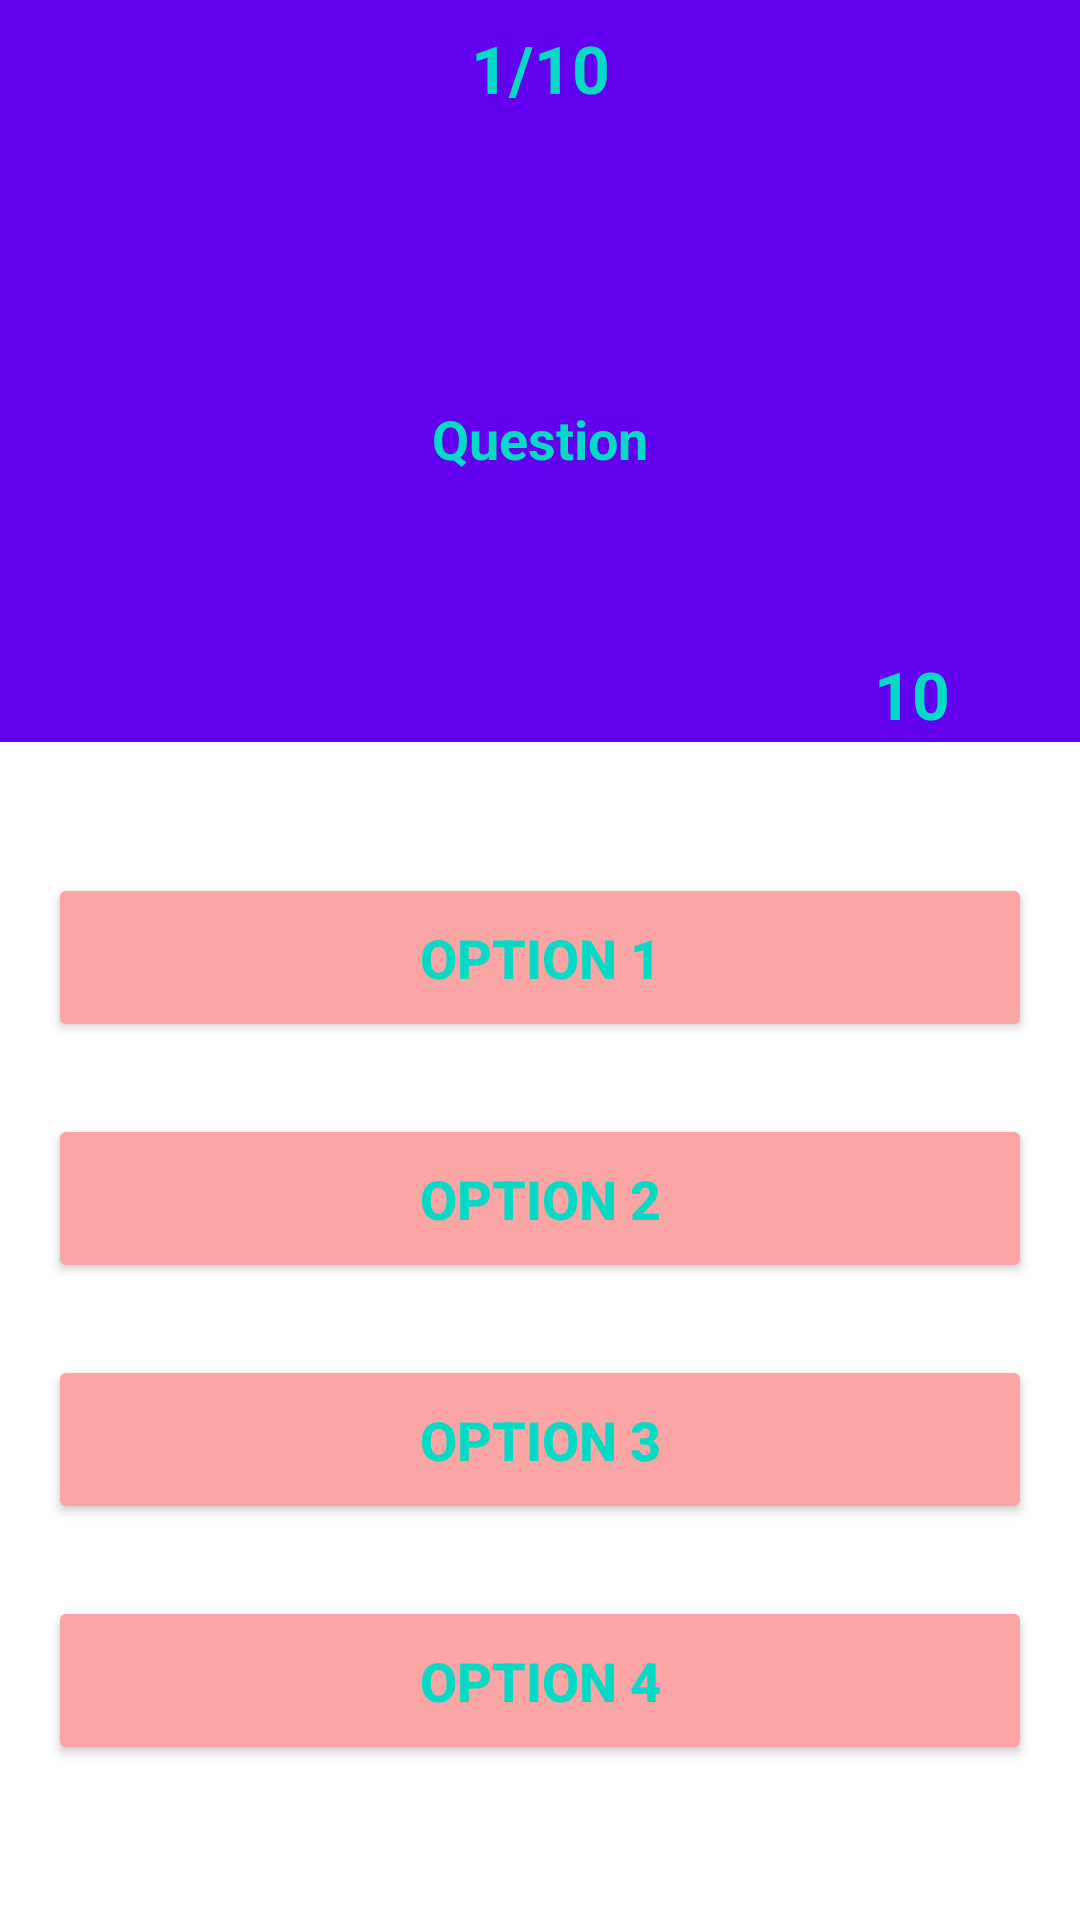

Produce the Android XML layout that renders to this screen, including the resource entries it uses.
<!-- AndroidManifest.xml: application theme Theme.EduKit -->
<!-- res/layout/activity_questions.xml -->
<?xml version="1.0" encoding="utf-8"?>
<androidx.constraintlayout.widget.ConstraintLayout xmlns:android="http://schemas.android.com/apk/res/android"
    xmlns:app="http://schemas.android.com/apk/res-auto"
    xmlns:tools="http://schemas.android.com/tools"
    android:layout_width="match_parent"
    android:layout_height="match_parent"
    tools:context=".QuestionsActivity">

    <LinearLayout
        android:id="@+id/linearLayout"
        android:layout_width="0dp"
        android:layout_height="wrap_content"
        android:background="@color/colorPrimary"
        android:orientation="vertical"
        app:layout_constraintEnd_toEndOf="parent"
        app:layout_constraintStart_toStartOf="parent"
        app:layout_constraintTop_toTopOf="parent">

        <TextView
            android:id="@+id/quest_num"
            android:layout_width="match_parent"
            android:layout_height="wrap_content"
            android:gravity="center"
            android:padding="8dp"
            android:text="1/10"
            android:textColor="@color/colorAccent"
            android:textSize="22sp"
            android:textStyle="bold" />

        <TextView
            android:id="@+id/question"
            android:layout_width="match_parent"
            android:layout_height="170dp"
            android:layout_margin="16dp"
            android:gravity="center"
            android:text="Question"
            android:textColor="@color/colorAccent"
            android:textSize="18sp"
            android:textStyle="bold" />
    </LinearLayout>

    <LinearLayout
        android:id="@+id/linearLayout2"
        android:layout_width="0dp"
        android:layout_height="0dp"
        android:layout_marginStart="16dp"
        android:layout_marginTop="32dp"
        android:layout_marginEnd="16dp"
        android:layout_marginBottom="16dp"
        android:gravity="center"
        android:orientation="vertical"
        app:layout_constraintBottom_toBottomOf="parent"
        app:layout_constraintEnd_toEndOf="parent"
        app:layout_constraintStart_toStartOf="parent"
        app:layout_constraintTop_toBottomOf="@+id/linearLayout">

        <Button
            android:id="@+id/option1"
            android:layout_width="match_parent"
            android:layout_height="wrap_content"
            android:layout_marginBottom="24dp"
            android:backgroundTint="#FCA5A5"
            android:elevation="3dp"
            android:padding="16dp"
            android:text="option 1"
            android:textColor="@color/colorAccent"
            android:textSize="18sp"
            android:textStyle="bold" />

        <Button
            android:id="@+id/option2"
            android:layout_width="match_parent"
            android:layout_height="wrap_content"
            android:layout_marginBottom="24dp"
            android:backgroundTint="#FCA5A5"
            android:elevation="3dp"
            android:padding="16dp"
            android:text="option 2"
            android:textColor="@color/colorAccent"
            android:textSize="18sp"
            android:textStyle="bold" />

        <Button
            android:id="@+id/option3"
            android:layout_width="match_parent"
            android:layout_height="wrap_content"
            android:layout_marginBottom="24dp"
            android:backgroundTint="#FCA5A5"
            android:elevation="3dp"
            android:padding="16dp"
            android:text="option 3"
            android:textColor="@color/colorAccent"
            android:textSize="18sp"
            android:textStyle="bold" />

        <Button
            android:id="@+id/option4"
            android:layout_width="match_parent"
            android:layout_height="wrap_content"
            android:layout_marginBottom="24dp"
            android:backgroundTint="#FCA5A5"
            android:elevation="3dp"
            android:padding="16dp"
            android:text="option 4"
            android:textColor="@color/colorAccent"
            android:textSize="18sp"
            android:textStyle="bold" />


    </LinearLayout>

    <TextView
        android:id="@+id/countdown"
        android:layout_width="80dp"
        android:layout_height="80dp"
        android:layout_marginEnd="16dp"
        android:layout_marginBottom="8dp"
        android:text="10"
        android:textColor="@color/colorAccent"
        android:textSize="22sp"
        android:textStyle="bold"
        android:gravity="center"
        android:background="@drawable/round_corner"
        android:backgroundTint="#FCA5A5"
        app:layout_constraintBottom_toTopOf="@+id/linearLayout2"
        app:layout_constraintEnd_toEndOf="parent" />
</androidx.constraintlayout.widget.ConstraintLayout>
<!-- resources referenced by this layout -->
<resources>
  <style name="Theme.EduKit" parent="Theme.MaterialComponents.DayNight.NoActionBar">
          
          <item name="colorPrimary">@color/colorPrimary</item>
          <item name="colorPrimaryVariant">@color/colorPrimaryDark</item>
          <item name="colorOnPrimary">@color/white</item>
          
          <item name="colorSecondary">@color/teal_200</item>
          <item name="colorSecondaryVariant">@color/teal_700</item>
          <item name="colorOnSecondary">@color/black</item>
          
          <item name="android:statusBarColor" tools:targetApi="l">?attr/colorPrimaryVariant</item>
          
      </style>
  <!-- not gathered from this repository: default colours our renderer supplied (Android Studio template values) -->
  <color name="teal_200">#FF03DAC5</color>
  <color name="teal_700">#FF018786</color>
  <color name="black">#FF000000</color>
  <color name="white">#FFFFFFFF</color>
  <color name="colorPrimary">#FF6200EE</color>
  <color name="colorPrimaryDark">#FF3700B3</color>
  <color name="colorAccent">#FF03DAC5</color>
</resources>
